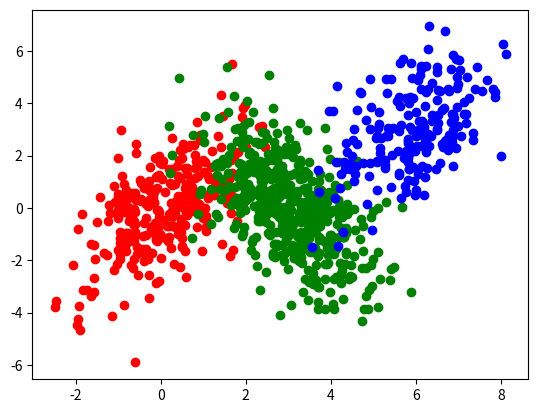
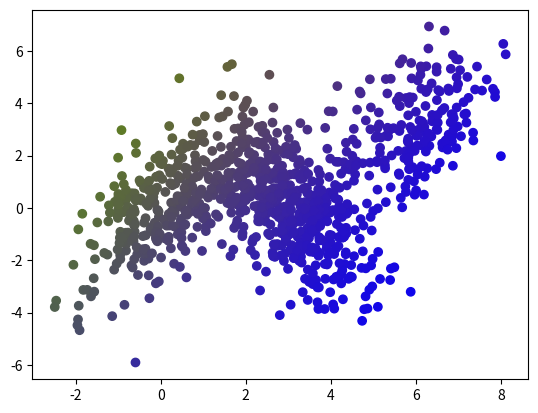
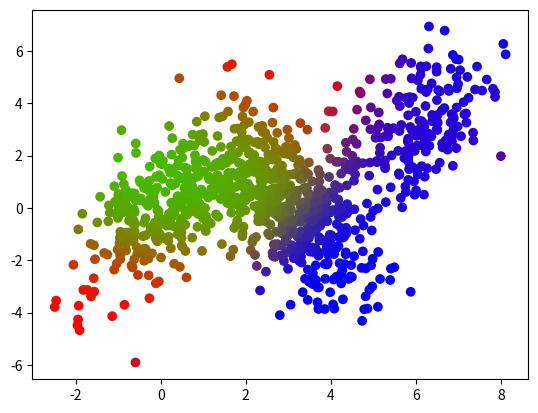
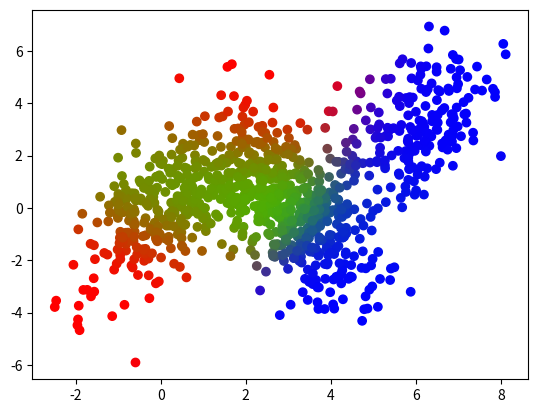
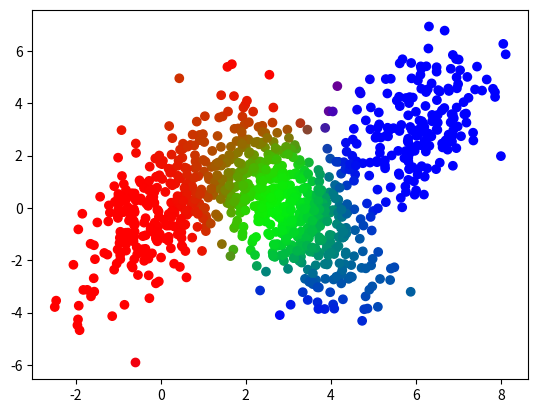
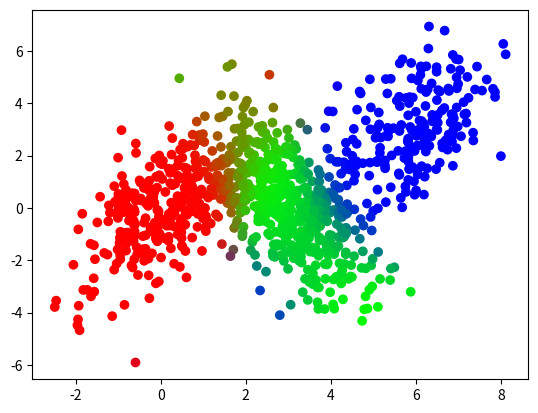
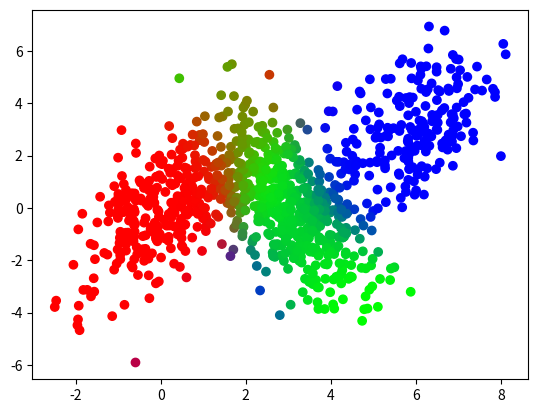

Reproduce these figures in Python, in order.
# -*- coding: utf-8 -*-
"""
Created on Mon Jun 20 14:26:49 2016

@author: yangzhao
"""

import numpy as np
import matplotlib.pyplot as plt
import numpy.random
from scipy.stats import multivariate_normal as multiGaussian
from numpy import newaxis

def compute_responsibility(mean, cov, pi, x):
    ''' Compute responsiblity according to (9.13).
    The mean should be an array of 2 dimensions. The last dimension contains
    the mean of each component. These means are listed vertically in the first
    dimension. Similiarly, cov is an array of 3 dimensions. pi(prior probability)
    is an array of 1 dimension. x is the data to be fitted.

    The returned value is a one dimensional array. Containing the gamma for each
    component of the given data x.
    '''
    nComponent, dataDim = mean.shape
    gamma = np.zeros(nComponent)

    for i in range(nComponent):
        gamma[i] = multiGaussian.pdf(x, mean[i], cov[i])

    normalizer = gamma.sum()
    gamma = gamma / normalizer
    return gamma

def compute_Nk(respon):
    nComponent = respon[0].size
    N_k = np.zeros(nComponent)
    N_k = respon.sum(axis = 0)

    return N_k

def update_mean(respon, X, N_k):
    nComponent = respon[0].size
    dataDim = X[0].size
    mean = np.zeros((nComponent, dataDim))

    mean = respon.T.dot(X)
    for i in range(nComponent):
        mean[i] = mean[i] / N_k[i]

    return mean

def update_cov(respon, mean, X, N_k):
    nComponent = respon[0].size

    N, dataDim = X.shape
    mean = np.repeat(mean, N, axis = 0)
    cov = np.zeros( (nComponent, dataDim, dataDim) )
    for i in range(nComponent):
        Y = X - mean[i*N:(i+1)*N]
        cov[i] = (Y.T * respon[:, i]).dot(Y) / N_k[i]

    return cov

def update_pi(X, N_k):
    N, ignore = X.shape
    N_k = N_k / N
    return N_k

#%% Generate data
mean = np.array([0, 0])
cov = np.array([ [1, 1], [1, 3] ])
X1 = np.random.multivariate_normal(mean, cov, 300)
plt.scatter(X1[:, 0], X1[:, 1], c = 'r')

mean = np.array([3, 0])
cov = np.array([ [1, -1], [-1, 3] ])
X2 = np.random.multivariate_normal(mean, cov, 500)
plt.scatter(X2[:, 0], X2[:, 1], c = 'g')

mean = np.array([6, 3])
cov = np.array([ [1, 1], [1, 3] ])
X3 = np.random.multivariate_normal(mean, cov, 200)
plt.scatter(X3[:, 0], X3[:, 1], c = 'b')

X = np.vstack( (X1, X2, X3) )

#%% Train model

# Initialize parameters
mean = np.random.random([3, 2])
cov = np.identity(2)
cov = cov[newaxis, :]
cov = np.vstack((cov, cov, cov))
pi = [0.3, 0.3, 0.4]
respon = np.zeros([1000, 3])

# EM
for iter in range(51):
    # E step
    for i in range(1000):
        respon[i] = compute_responsibility(mean, cov, pi, X[i])

    if iter % 10 == 0:
        plt.figure()
        plt.scatter(X[:, 0], X[:, 1], c = respon)

    # M step
    N_k = compute_Nk(respon)
    mean = update_mean(respon, X, N_k)
    cov = update_cov(respon, mean, X, N_k)
    pi = update_pi(X, N_k)
